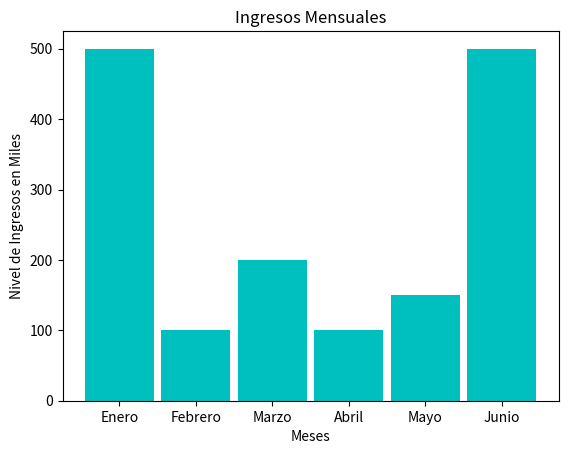

Python code for this plot:
#Aqui explicaremos como hacer un gráfico de barras
import matplotlib.pyplot as plt 
meses = ['Enero','Febrero','Marzo','Abril','Mayo','Junio']
ingresos = [500,100,200,100,150,500]
plt.bar(meses, ingresos, width =0.9, color = 'c')
###############
#titulo
plt.title('Ingresos Mensuales')
plt.xlabel('Meses')
plt.ylabel('Nivel de Ingresos en Miles')
plt.savefig('graficoIngresos.png')
###############
plt.show()